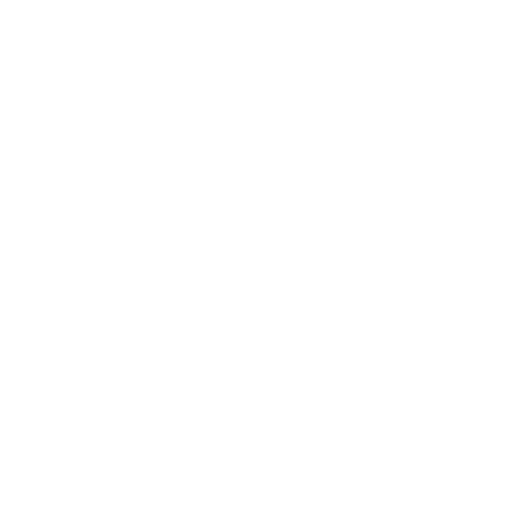
t = 0.00 s
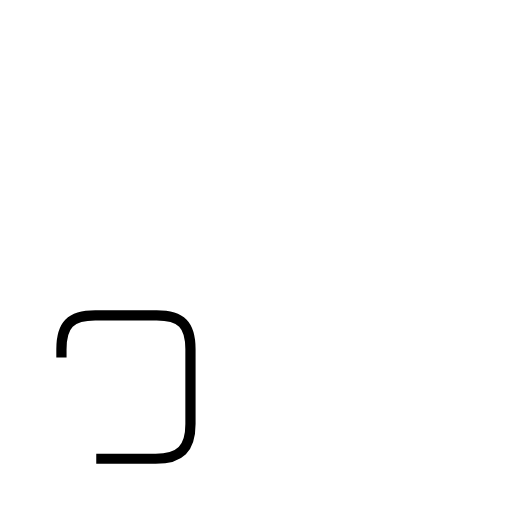
t = 1.09 s
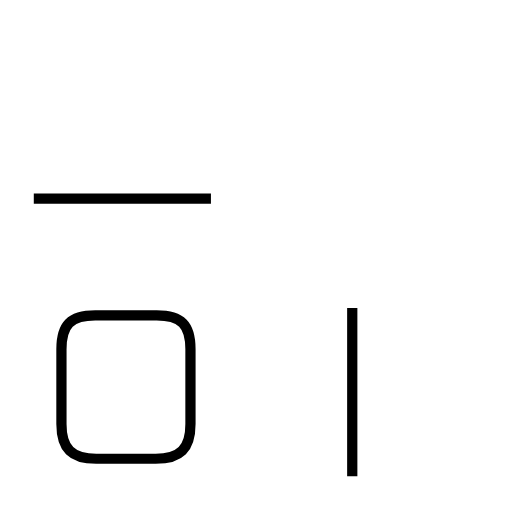
t = 2.47 s
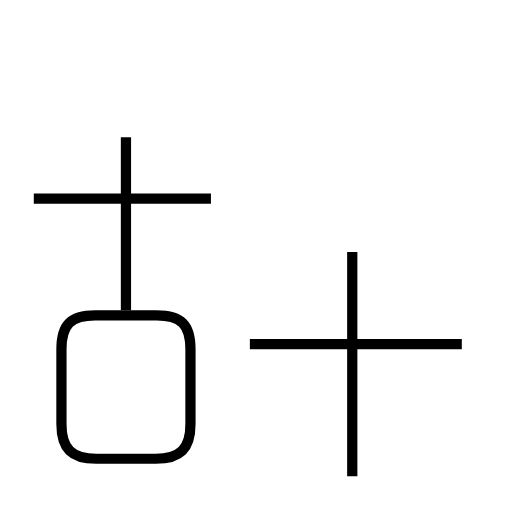
t = 3.76 s
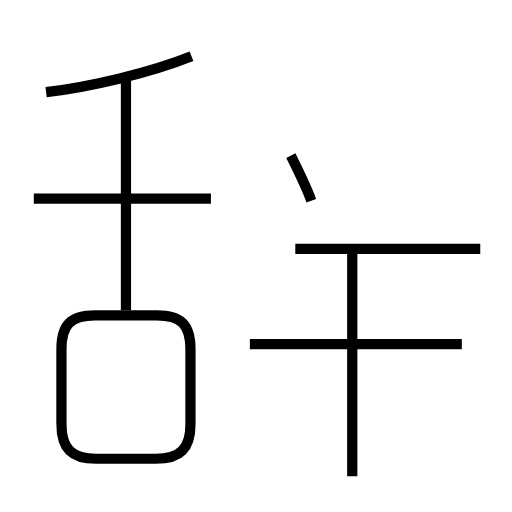
t = 5.05 s
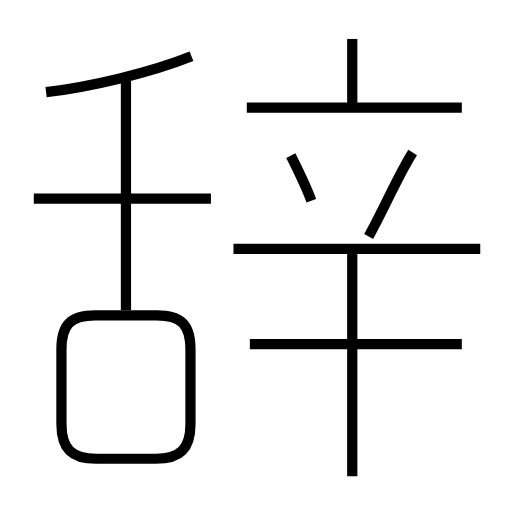
t = 6.34 s

The animated SVG that drew these frames (rendered in a browser with its animation timeline set to each time). Animation: 11 SMIL elements (animate=11); one cycle of 6.34 s.

<?xml version='1.0' encoding='utf-8'?>
<svg viewBox="0.0 -6.0 50.0 50.0" version="1.1" xmlns="http://www.w3.org/2000/svg"><rect x="-1000" y="-1000" width="2000" height="2000" stroke="white" fill="white" /><g style="fill:none;stroke:#000000;stroke-width:1"><path d="M 9.4 0.8 L 15.2 0.8 C 17.6 0.8 18.6 -0.2 18.6 -2.6 L 18.6 -9.9 C 18.6 -12.3 17.7 -13.2 15.3 -13.2 L 9.3 -13.2 C 6.9 -13.2 6.0 -12.3 6.0 -9.9 L 6.0 -2.6 C 6.0 -0.2 7.0 0.8 9.4 0.8 Z " transform="translate(0.0 38.0)" stroke-dasharray="48.47626980479158" stroke-dashoffset="48.47626980479158"><animate attributeName="stroke-dashoffset" from="48.47626980479158" to="0" dur="1.4542880941437473s" begin="0s" fill="freeze" /></path><path d="M 20.6 -24.6 L 3.3 -24.6 " transform="translate(0.0 38.0)" stroke-dasharray="17.3" stroke-dashoffset="17.3"><animate attributeName="stroke-dashoffset" from="17.3" to="0" dur="0.519s" begin="1.4542880941437473s" fill="freeze" /></path><path d="M 34.4 2.5 L 34.4 -19.4 " transform="translate(0.0 38.0)" stroke-dasharray="21.9" stroke-dashoffset="21.9"><animate attributeName="stroke-dashoffset" from="21.9" to="0" dur="0.6569999999999999s" begin="1.9732880941437472s" fill="freeze" /></path><path d="M 45.1 -10.4 L 24.4 -10.4 " transform="translate(0.0 38.0)" stroke-dasharray="20.700000000000003" stroke-dashoffset="20.700000000000003"><animate attributeName="stroke-dashoffset" from="20.700000000000003" to="0" dur="0.6210000000000001s" begin="2.630288094143747s" fill="freeze" /></path><path d="M 12.3 -13.7 L 12.3 -36.2 " transform="translate(0.0 38.0)" stroke-dasharray="22.500000000000004" stroke-dashoffset="22.500000000000004"><animate attributeName="stroke-dashoffset" from="22.500000000000004" to="0" dur="0.675s" begin="3.251288094143747s" fill="freeze" /></path><path d="M 4.5 -35.0 C 8.8 -35.5 14.7 -36.9 18.7 -38.5 " transform="translate(0.0 38.0)" stroke-dasharray="14.660050385321057" stroke-dashoffset="14.660050385321057"><animate attributeName="stroke-dashoffset" from="14.660050385321057" to="0" dur="0.4398015115596317s" begin="3.9262880941437475s" fill="freeze" /></path><path d="M 30.4 -24.4 C 29.9 -25.8 29.1 -27.4 28.4 -28.8 " transform="translate(0.0 38.0)" stroke-dasharray="4.8360770665537425" stroke-dashoffset="4.8360770665537425"><animate attributeName="stroke-dashoffset" from="4.8360770665537425" to="0" dur="0.14508231199661226s" begin="4.36608960570338s" fill="freeze" /></path><path d="M 46.9 -19.7 L 22.8 -19.7 " transform="translate(0.0 38.0)" stroke-dasharray="24.099999999999998" stroke-dashoffset="24.099999999999998"><animate attributeName="stroke-dashoffset" from="24.099999999999998" to="0" dur="0.7229999999999999s" begin="4.511171917699992s" fill="freeze" /></path><path d="M 45.1 -33.5 L 24.1 -33.5 " transform="translate(0.0 38.0)" stroke-dasharray="21.0" stroke-dashoffset="21.0"><animate attributeName="stroke-dashoffset" from="21.0" to="0" dur="0.63s" begin="5.2341719176999915s" fill="freeze" /></path><path d="M 36.0 -20.9 C 37.5 -23.6 38.9 -26.9 40.3 -29.1 " transform="translate(0.0 38.0)" stroke-dasharray="9.262180862151494" stroke-dashoffset="9.262180862151494"><animate attributeName="stroke-dashoffset" from="9.262180862151494" to="0" dur="0.2778654258645448s" begin="5.864171917699991s" fill="freeze" /></path><path d="M 34.4 -33.5 L 34.4 -40.2" transform="translate(0.0 38.0)" stroke-dasharray="6.700000000000003" stroke-dashoffset="6.700000000000003"><animate attributeName="stroke-dashoffset" from="6.700000000000003" to="0" dur="0.20100000000000007s" begin="6.142037343564536s" fill="freeze" /></path></g></svg>
